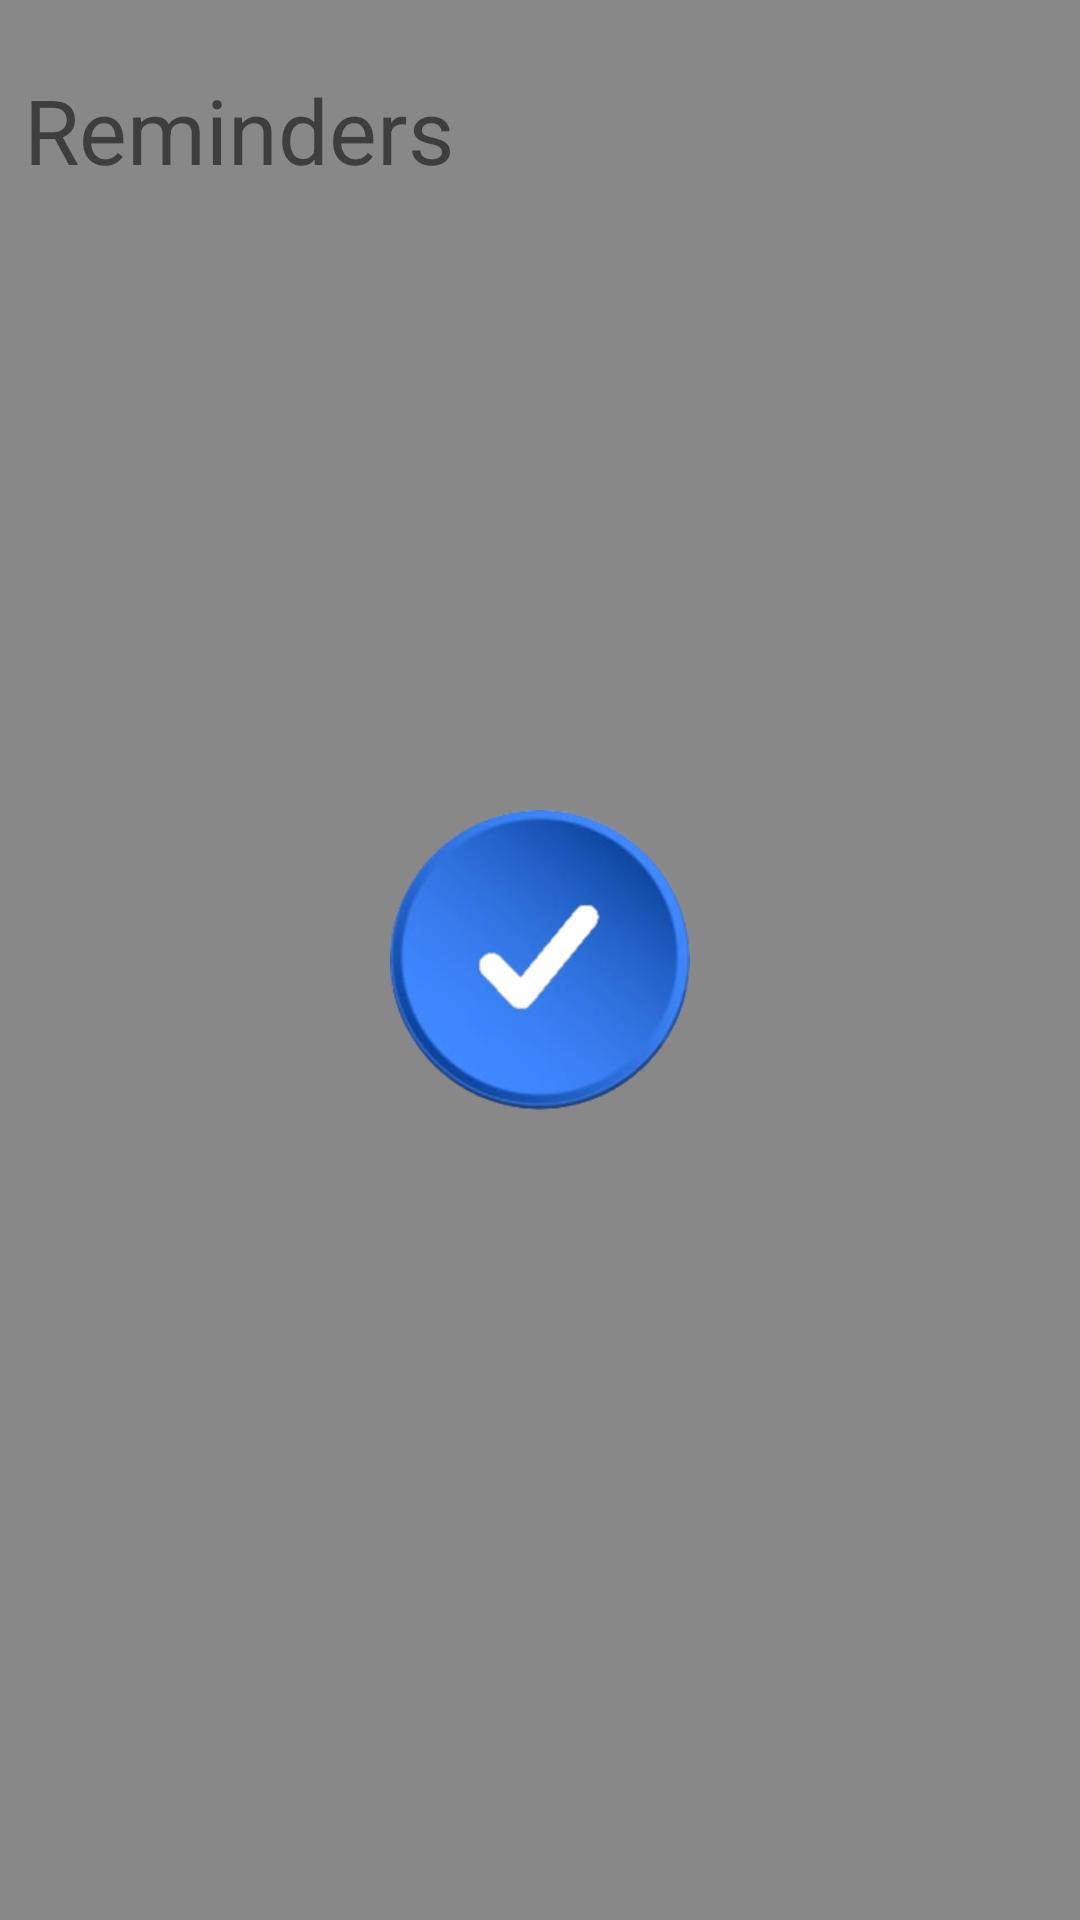

The Android layout XML behind this screen, and the referenced resources:
<!-- AndroidManifest.xml: application theme RemindMe -->
<!-- res/layout/fragment_overview.xml -->
<?xml version="1.0" encoding="utf-8"?>
<LinearLayout xmlns:android="http://schemas.android.com/apk/res/android"
    xmlns:tools="http://schemas.android.com/tools"
    android:layout_width="match_parent"
    android:layout_height="match_parent"
    xmlns:app="http://schemas.android.com/apk/res-auto"
    android:orientation="vertical"
    android:padding="8dp"
    tools:context=".ui.overview.OverviewFragment">

    <TextView
        android:layout_width="match_parent"
        android:layout_height="wrap_content"
        android:text="Reminders"
        android:textSize="30dp"
        android:layout_marginTop="15dp"/>











    <androidx.recyclerview.widget.RecyclerView
        android:id="@+id/reminderList"
        android:layout_width="match_parent"
        android:layout_height="match_parent"
        app:layoutManager="androidx.recyclerview.widget.LinearLayoutManager"/>

</LinearLayout>
<!-- resources referenced by this layout -->
<resources>
  <style name="RemindMe" parent="Theme.MaterialComponents.Light.NoActionBar">
          <item name="colorOnPrimary">@color/primaryTextColor</item>
          <item name="main_color">@drawable/splash</item>
          <item name="main_color_natural">@color/natural_white</item>
          <item name="main_color_natural_dark">@color/natural_white</item>
          <item name="android:statusBarColor">?attr/main_color_dark</item>
          <item name="android:windowBackground">?attr/main_color</item>
          <item name="android:spotShadowAlpha">0.5</item>
          <item name="android:listChoiceIndicatorSingle">@drawable/checkbox_selector</item>
      </style>
  <color name="primaryTextColor">#000000</color>
  <!-- drawable splash (drawable) -->
  <?xml version="1.0" encoding="utf-8"?>
  <layer-list xmlns:android="http://schemas.android.com/apk/res/android">
  <item>
      <color android:color="@color/light_grey"/>
  </item>
      <item android:drawable="@drawable/app_icon_blue_cropped"
          android:width="100dp"
          android:height="100dp"
          android:gravity="center"/>
  </layer-list>
  <color name="natural_white">#FFFFFF</color>
  <!-- drawable checkbox_selector (drawable) -->
  <?xml version="1.0" encoding="utf-8"?>
  <selector xmlns:android="http://schemas.android.com/apk/res/android" >
  
      <item android:drawable="@drawable/checkbox_rond_not_selected" android:state_checked="false" />
      <item android:drawable="@drawable/checkbox_rond_selected" android:state_checked="true" />
  </selector>
  <color name="light_grey">#888888</color>
  <!-- drawable app_icon_blue_cropped: png bitmap (drawable, 38872 bytes) -->
  <!-- drawable checkbox_rond_not_selected (drawable) -->
  <?xml version="1.0" encoding="utf-8"?>
  <layer-list xmlns:android="http://schemas.android.com/apk/res/android">
      <item
          android:gravity="center"
          android:width="@dimen/checkbox_size"
          android:height="@dimen/checkbox_size">
  
          <shape
              android:layout_width="wrap_content"
              android:shape="oval">
  
              <solid android:color="@color/white" />
  
              <stroke
                  android:width="1dp"
                  android:color="@color/black" />
  
          </shape>
      </item>
  </layer-list>
  <!-- drawable checkbox_rond_selected (drawable) -->
  <?xml version="1.0" encoding="utf-8"?>
  <layer-list xmlns:android="http://schemas.android.com/apk/res/android">
      <item
          android:gravity="center"
          android:width="@dimen/checkbox_size"
          android:height="@dimen/checkbox_size">
  
          <shape
              android:layout_width="wrap_content"
              android:shape="oval">
  
              <solid android:color="?attr/main_color_dark" />
  
              <stroke
                  android:width="1dp"
                  android:color="@color/black" />
  
          </shape>
      </item>
      <item
          android:gravity="center"
          android:width="@dimen/checkbox_v_size"
          android:height="@dimen/checkbox_v_size"
          android:drawable="@drawable/icon_v" />
  </layer-list>
  <dimen name="checkbox_size">30dp</dimen>
  <color name="white">#FFFFFFFF</color>
  <color name="black">#FF000000</color>
  <dimen name="checkbox_v_size">15dp</dimen>
  <!-- drawable icon_v: png bitmap (drawable, 1320 bytes) -->
</resources>
